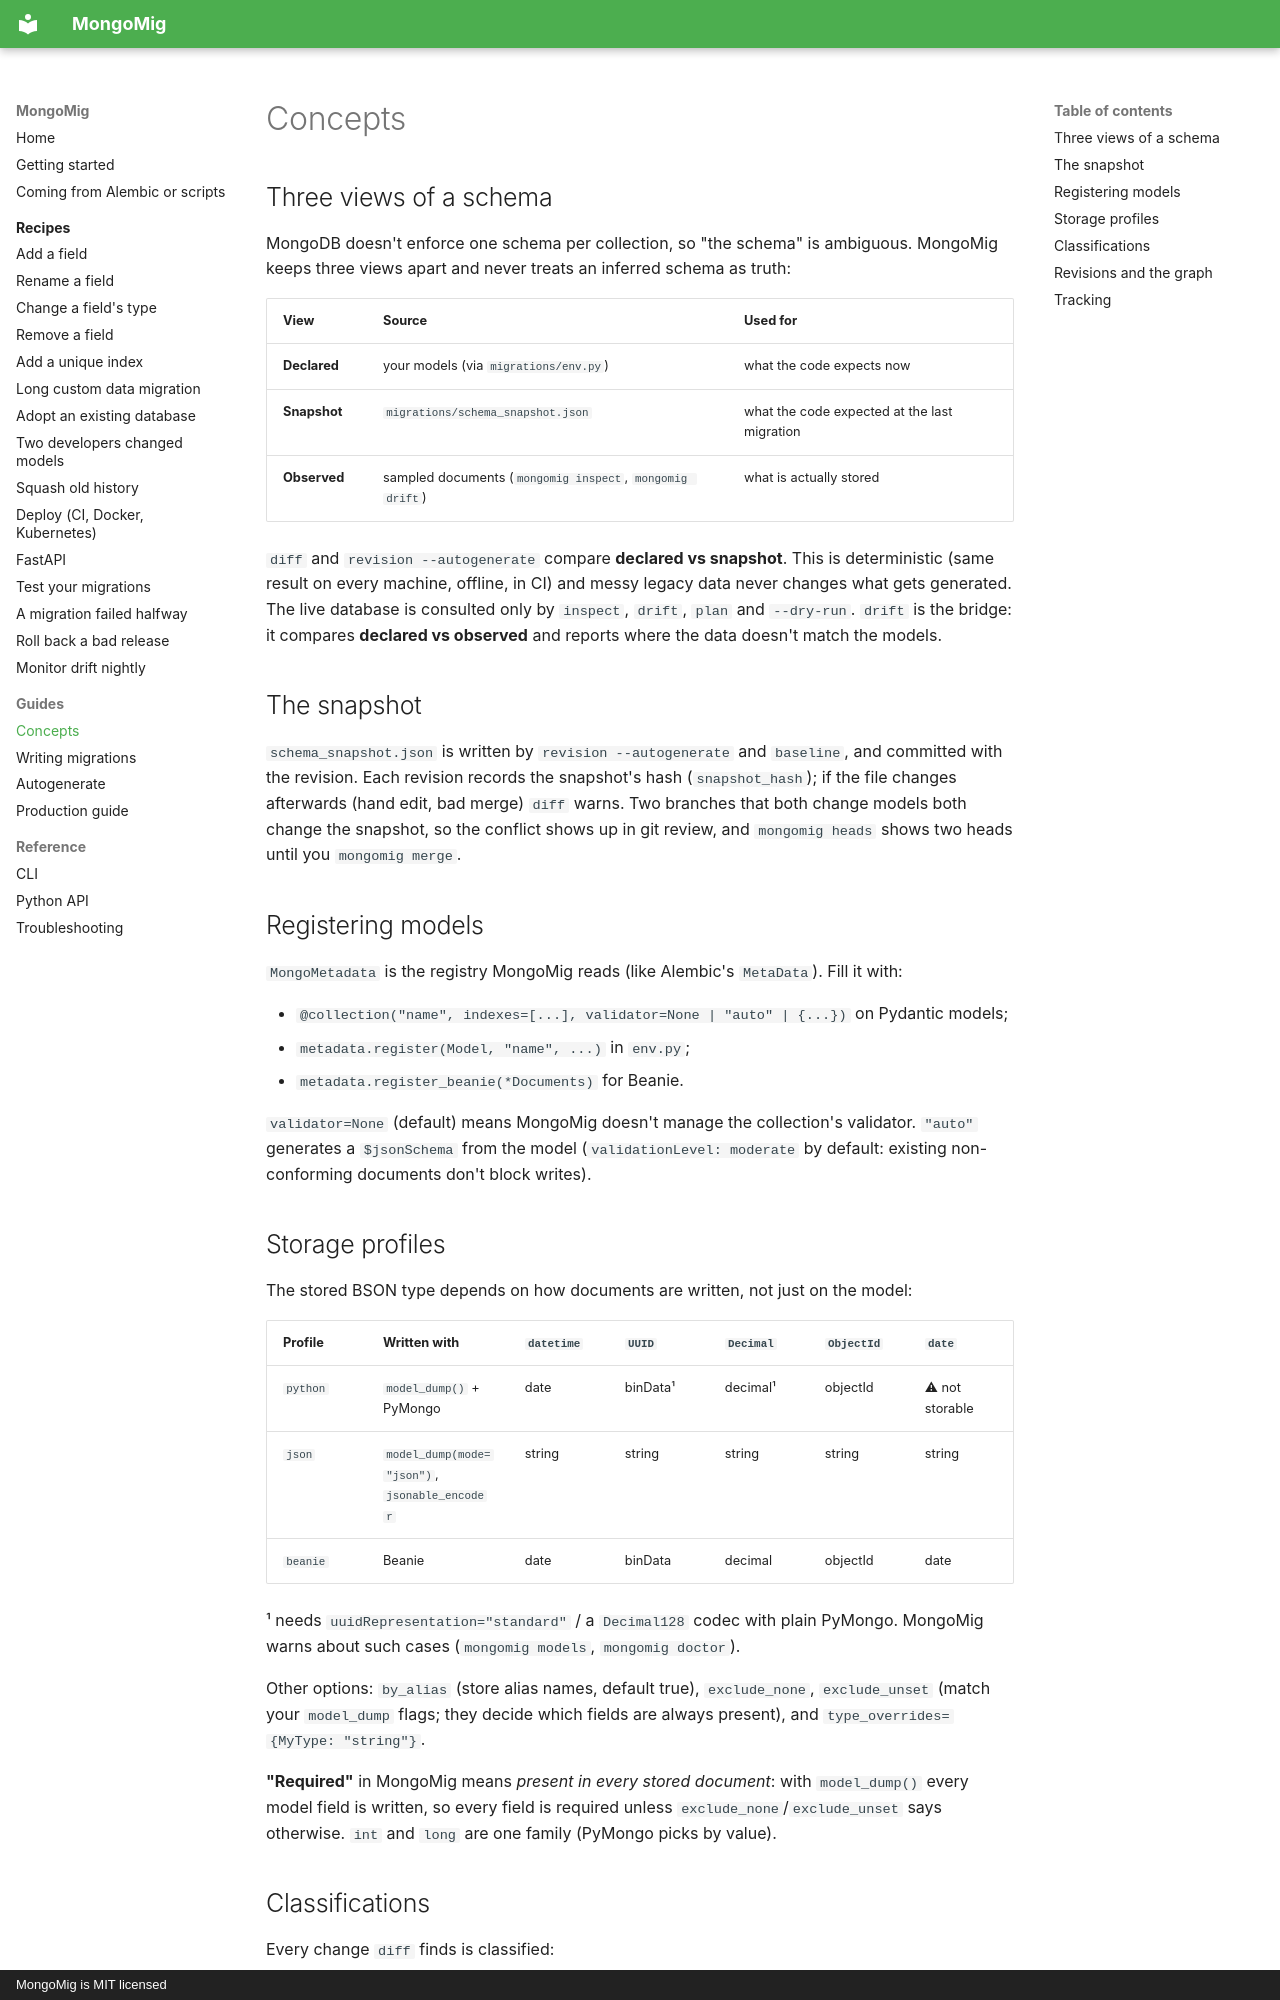

repository: anon-000/mongomig · page: concepts/index.html · generator: mkdocs · copyright: MongoMig is MIT licensed

# Concepts

## Three views of a schema

MongoDB doesn't enforce one schema per collection, so "the schema" is ambiguous. MongoMig
keeps three views apart and never treats an inferred schema as truth:

| View | Source | Used for |
|---|---|---|
| **Declared** | your models (via `migrations/env.py`) | what the code expects now |
| **Snapshot** | `migrations/schema_snapshot.json` | what the code expected at the last migration |
| **Observed** | sampled documents (`mongomig inspect`, `mongomig drift`) | what is actually stored |

`diff` and `revision --autogenerate` compare **declared vs snapshot**. This is deterministic
(same result on every machine, offline, in CI) and messy legacy data never changes what gets
generated. The live database is consulted only by `inspect`, `drift`, `plan` and `--dry-run`.
`drift` is the bridge: it compares **declared vs observed** and reports where the data doesn't
match the models.

## The snapshot

`schema_snapshot.json` is written by `revision --autogenerate` and `baseline`, and committed
with the revision. Each revision records the snapshot's hash (`snapshot_hash`); if the file
changes afterwards (hand edit, bad merge) `diff` warns. Two branches that both change models
both change the snapshot, so the conflict shows up in git review, and `mongomig heads` shows
two heads until you `mongomig merge`.

## Registering models

`MongoMetadata` is the registry MongoMig reads (like Alembic's `MetaData`). Fill it with:

- `@collection("name", indexes=[...], validator=None | "auto" | {...})` on Pydantic models;
- `metadata.register(Model, "name", ...)` in `env.py`;
- `metadata.register_beanie(*Documents)` for Beanie.

`validator=None` (default) means MongoMig doesn't manage the collection's validator.
`"auto"` generates a `$jsonSchema` from the model (`validationLevel: moderate` by default:
existing non-conforming documents don't block writes).

## Storage profiles

The stored BSON type depends on how documents are written, not just on the model:

| Profile | Written with | `datetime` | `UUID` | `Decimal` | `ObjectId` | `date` |
|---|---|---|---|---|---|---|
| `python` | `model_dump()` + PyMongo | date | binData¹ | decimal¹ | objectId | ⚠ not storable |
| `json` | `model_dump(mode="json")`, `jsonable_encoder` | string | string | string | string | string |
| `beanie` | Beanie | date | binData | decimal | objectId | date |

¹ needs `uuidRepresentation="standard"` / a `Decimal128` codec with plain PyMongo. MongoMig
warns about such cases (`mongomig models`, `mongomig doctor`).

Other options: `by_alias` (store alias names, default true), `exclude_none`, `exclude_unset`
(match your `model_dump` flags; they decide which fields are always present), and
`type_overrides={MyType: "string"}`.

**"Required"** in MongoMig means *present in every stored document*: with `model_dump()` every
model field is written, so every field is required unless `exclude_none`/`exclude_unset`
says otherwise. `int` and `long` are one family (PyMongo picks by value).
